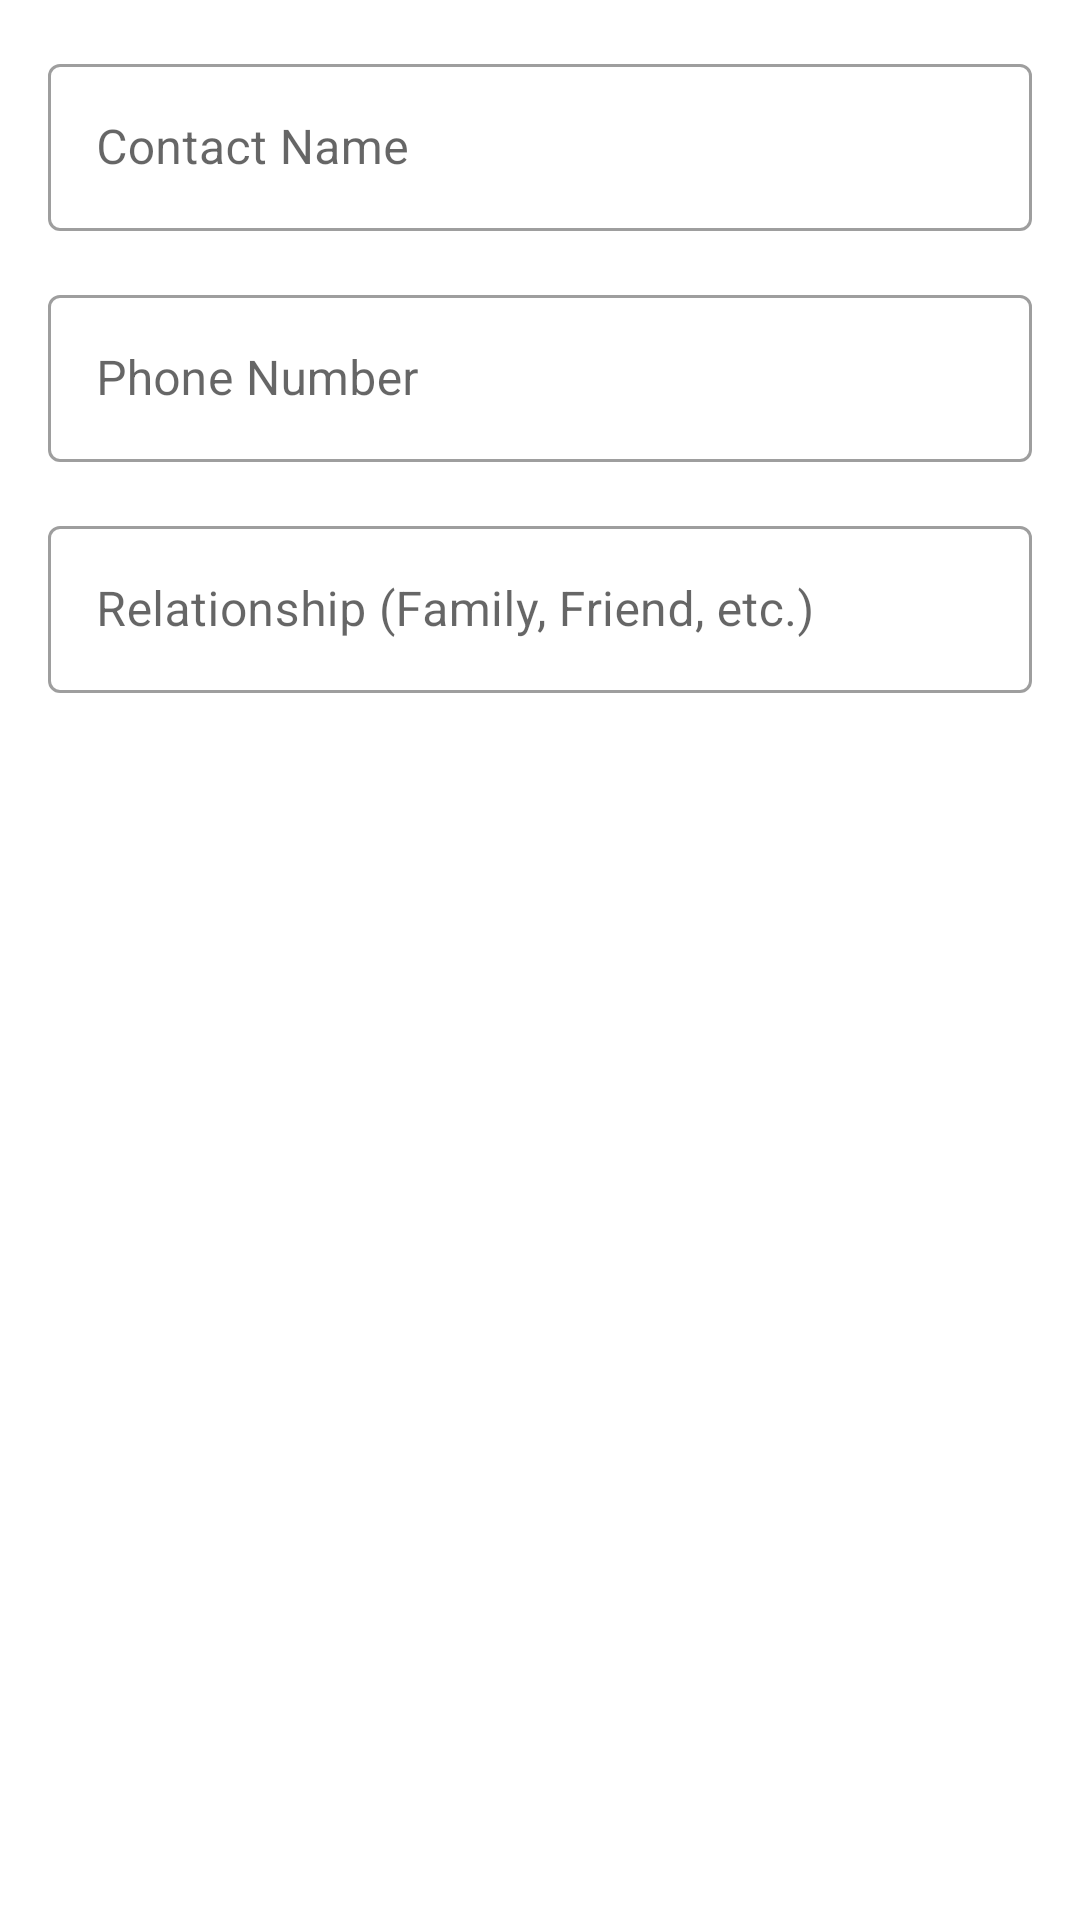

The Android layout XML behind this screen, and the referenced resources:
<!-- AndroidManifest.xml: application theme AppTheme -->
<!-- res/layout/dialog_add_contact.xml -->
<?xml version="1.0" encoding="utf-8"?>
<androidx.constraintlayout.widget.ConstraintLayout xmlns:android="http://schemas.android.com/apk/res/android"
    xmlns:app="http://schemas.android.com/apk/res-auto"
    android:layout_width="match_parent"
    android:layout_height="wrap_content"
    android:padding="16dp">

    <com.google.android.material.textfield.TextInputLayout
        android:id="@+id/tilName"
        style="@style/Widget.MaterialComponents.TextInputLayout.OutlinedBox"
        android:layout_width="0dp"
        android:layout_height="wrap_content"
        app:layout_constraintEnd_toEndOf="parent"
        app:layout_constraintStart_toStartOf="parent"
        app:layout_constraintTop_toTopOf="parent">

        <com.google.android.material.textfield.TextInputEditText
            android:id="@+id/etName"
            android:layout_width="match_parent"
            android:layout_height="wrap_content"
            android:hint="Contact Name"
            android:inputType="textPersonName" />
    </com.google.android.material.textfield.TextInputLayout>

    <com.google.android.material.textfield.TextInputLayout
        android:id="@+id/tilPhone"
        style="@style/Widget.MaterialComponents.TextInputLayout.OutlinedBox"
        android:layout_width="0dp"
        android:layout_height="wrap_content"
        android:layout_marginTop="16dp"
        app:layout_constraintEnd_toEndOf="parent"
        app:layout_constraintStart_toStartOf="parent"
        app:layout_constraintTop_toBottomOf="@+id/tilName">

        <com.google.android.material.textfield.TextInputEditText
            android:id="@+id/etPhone"
            android:layout_width="match_parent"
            android:layout_height="wrap_content"
            android:hint="Phone Number"
            android:inputType="phone" />
    </com.google.android.material.textfield.TextInputLayout>

    <com.google.android.material.textfield.TextInputLayout
        android:id="@+id/tilRelationship"
        style="@style/Widget.MaterialComponents.TextInputLayout.OutlinedBox"
        android:layout_width="0dp"
        android:layout_height="wrap_content"
        android:layout_marginTop="16dp"
        app:layout_constraintEnd_toEndOf="parent"
        app:layout_constraintStart_toStartOf="parent"
        app:layout_constraintTop_toBottomOf="@+id/tilPhone">

        <com.google.android.material.textfield.TextInputEditText
            android:id="@+id/etRelationship"
            android:layout_width="match_parent"
            android:layout_height="wrap_content"
            android:hint="Relationship (Family, Friend, etc.)"
            android:inputType="text" />
    </com.google.android.material.textfield.TextInputLayout>

</androidx.constraintlayout.widget.ConstraintLayout>
<!-- resources referenced by this layout -->
<resources>
  <style name="AppTheme" parent="Theme.MaterialComponents.Light.NoActionBar">
          
          <item name="colorPrimary">@color/colorPrimary</item>
          <item name="colorPrimaryDark">@color/colorPrimaryDark</item>
          <item name="colorAccent">@color/colorAccent</item>
      </style>
  <color name="colorPrimary">#E53935</color>
  <color name="colorPrimaryDark">#C62828</color>
  <color name="colorAccent">#FF5252</color>
</resources>
